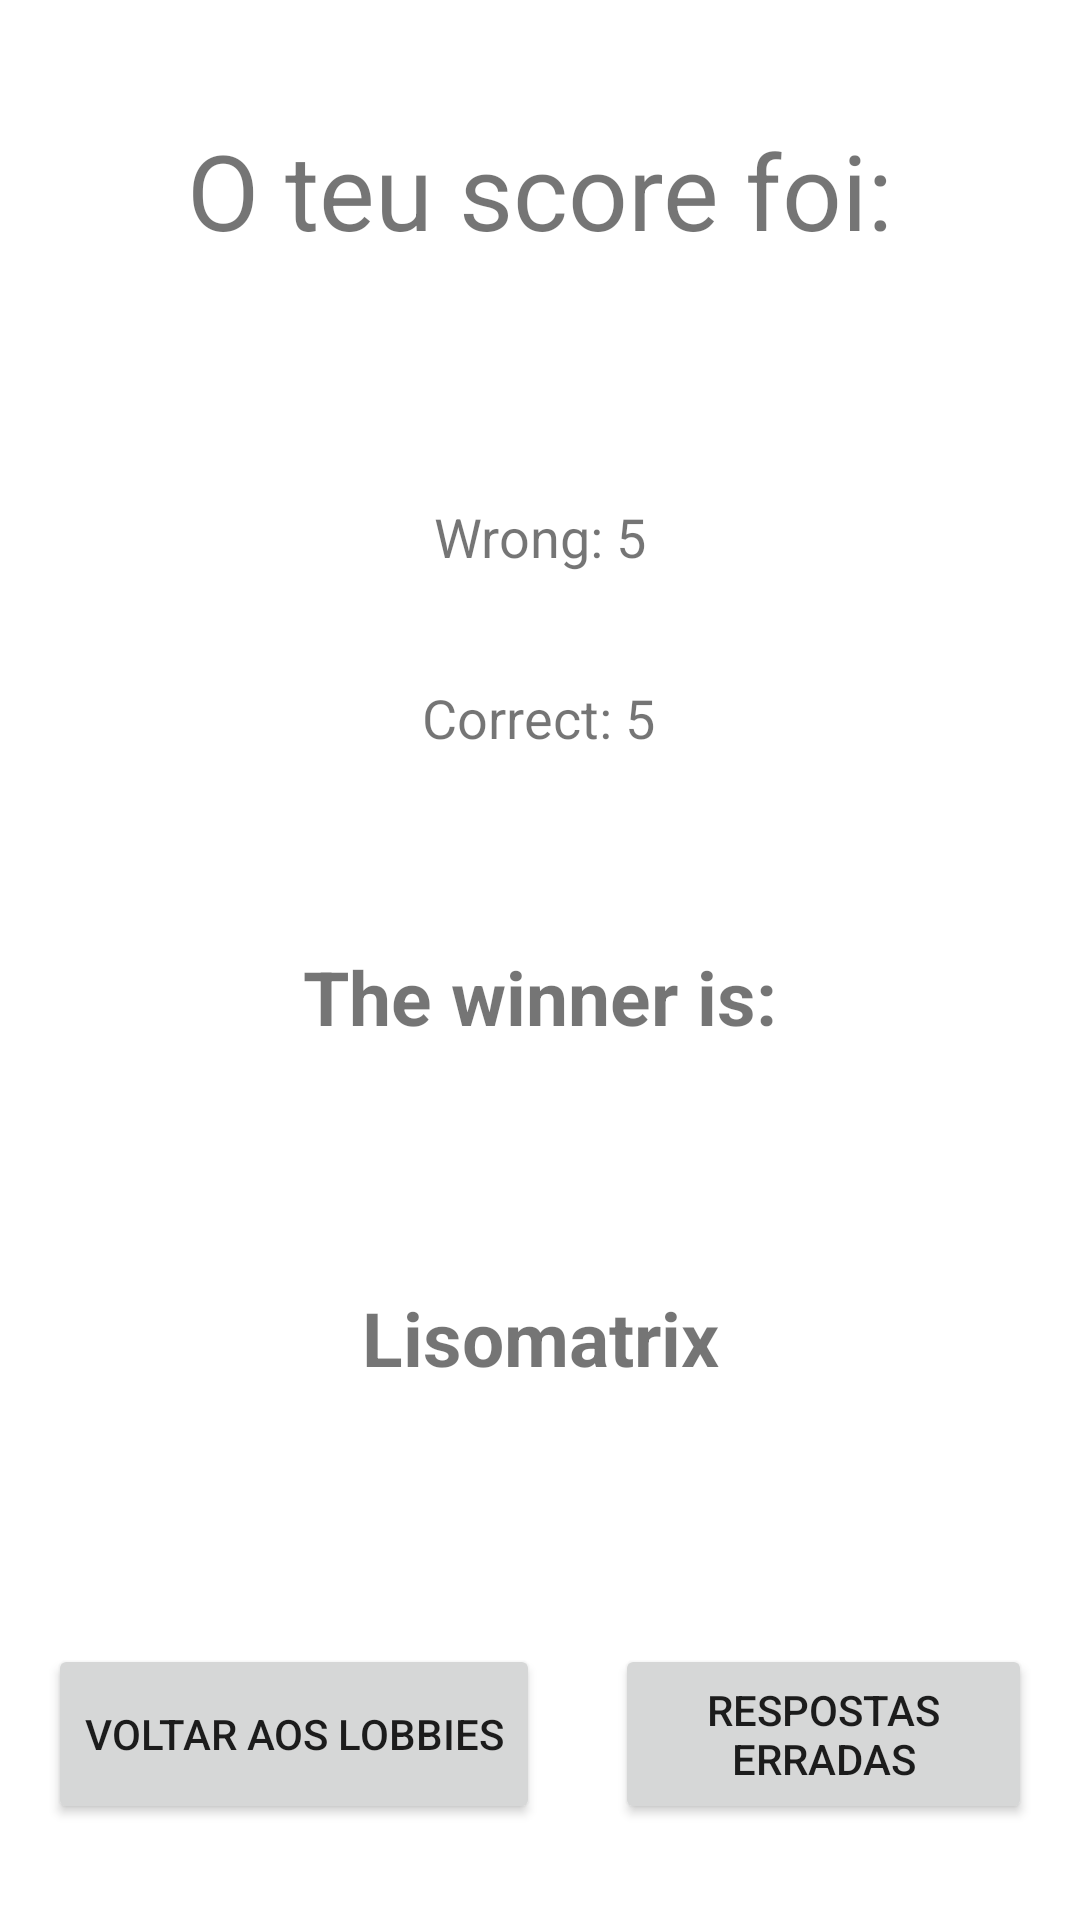

Android layout source for this screen:
<!-- AndroidManifest.xml: application theme AppTheme -->
<!-- res/layout/score_fragment.xml -->
<?xml version="1.0" encoding="utf-8"?>
<androidx.constraintlayout.widget.ConstraintLayout xmlns:android="http://schemas.android.com/apk/res/android"
    xmlns:app="http://schemas.android.com/apk/res-auto"
    xmlns:tools="http://schemas.android.com/tools"
    android:layout_width="match_parent"
    android:layout_height="match_parent"
    tools:context=".UI.score.ScoreFragment">

    <TextView
        android:id="@+id/score_text"
        android:layout_width="match_parent"
        android:layout_height="wrap_content"
        android:layout_marginTop="40dp"
        android:text="O teu score foi:"
        android:textAlignment="center"
        android:textSize="35sp"
        app:layout_constraintEnd_toEndOf="parent"
        app:layout_constraintStart_toStartOf="parent"
        app:layout_constraintTop_toTopOf="parent" />

    <TextView
        android:id="@+id/wrong_text_view"
        android:layout_width="wrap_content"
        android:layout_height="wrap_content"
        android:layout_marginTop="80dp"
        android:text="Wrong: 5"
        android:textSize="18sp"
        app:layout_constraintEnd_toEndOf="parent"
        app:layout_constraintStart_toStartOf="parent"
        app:layout_constraintTop_toBottomOf="@+id/score_text" />

    <TextView
        android:id="@+id/correct_text_view"
        android:layout_width="wrap_content"
        android:layout_height="wrap_content"
        android:layout_marginTop="36dp"
        android:text="Correct: 5"
        android:textSize="18sp"
        app:layout_constraintEnd_toEndOf="parent"
        app:layout_constraintHorizontal_bias="0.498"
        app:layout_constraintStart_toStartOf="parent"
        app:layout_constraintTop_toBottomOf="@+id/wrong_text_view" />

    <Button
        android:id="@+id/back_button"
        android:layout_width="wrap_content"
        android:layout_height="60dp"
        android:layout_marginStart="16dp"
        android:layout_marginBottom="32dp"
        android:text="Voltar aos lobbies"
        app:cornerRadius="20dp"
        app:layout_constraintBottom_toBottomOf="parent"
        app:layout_constraintStart_toStartOf="parent" />

    <Button
        android:id="@+id/wrong_questions_button"
        android:layout_width="139dp"
        android:layout_height="60dp"
        android:layout_marginEnd="16dp"
        android:text="Respostas erradas"
        app:cornerRadius="20dp"
        app:layout_constraintBottom_toBottomOf="@+id/back_button"
        app:layout_constraintEnd_toEndOf="parent" />

    <TextView
        android:id="@+id/winner_text"
        android:layout_width="wrap_content"
        android:layout_height="wrap_content"
        android:layout_marginTop="64dp"
        android:text="The winner is:"
        android:textAlignment="center"
        android:textSize="25sp"
        android:textStyle="bold"
        app:layout_constraintEnd_toEndOf="parent"
        app:layout_constraintStart_toStartOf="parent"
        app:layout_constraintTop_toBottomOf="@+id/correct_text_view" />

    <TextView
        android:id="@+id/winner_name_text"
        android:layout_width="wrap_content"
        android:layout_height="wrap_content"
        android:layout_marginTop="80dp"
        android:text="Lisomatrix"
        android:textSize="25sp"
        android:textStyle="bold"
        app:layout_constraintEnd_toEndOf="parent"
        app:layout_constraintStart_toStartOf="parent"
        app:layout_constraintTop_toBottomOf="@+id/winner_text" />

</androidx.constraintlayout.widget.ConstraintLayout>
<!-- resources referenced by this layout -->
<resources>
  <style name="AppTheme" parent="Theme.MaterialComponents.Light.DarkActionBar">
          
          <item name="colorPrimary">@color/colorPrimary</item>
          <item name="colorPrimaryDark">@color/colorPrimaryDark</item>
          <item name="colorAccent">@color/colorAccent</item>
      </style>
  <color name="colorPrimary">#FF5722</color>
  <color name="colorPrimaryDark">#FF5722</color>
  <color name="colorAccent">#D81B60</color>
</resources>
